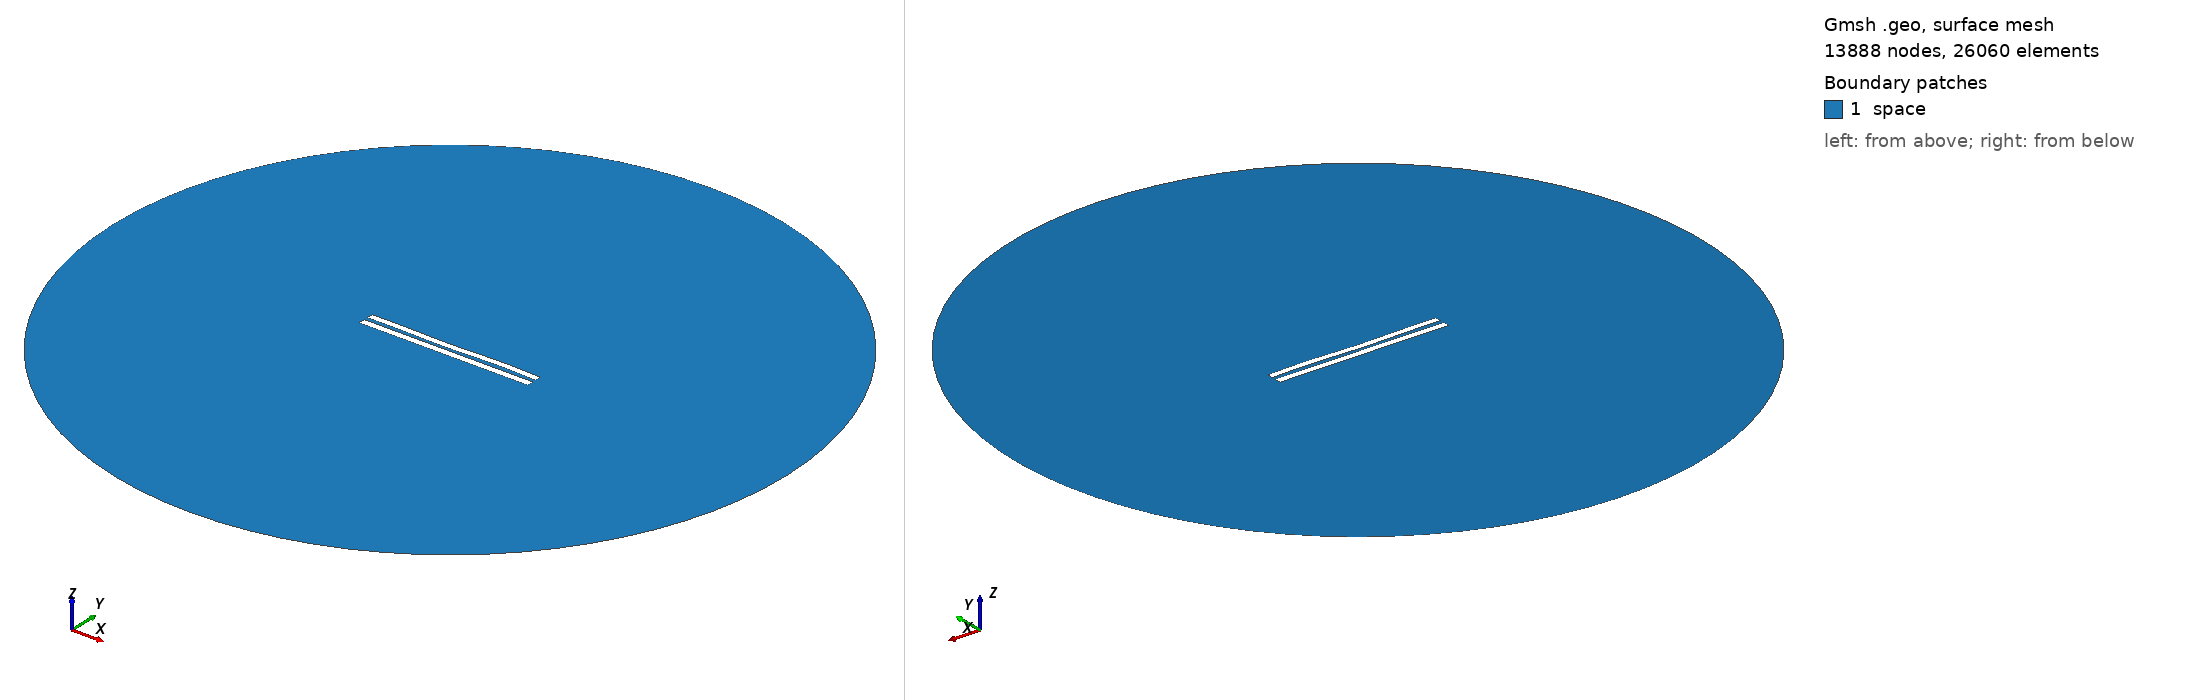

Gmsh geometry script, surface-meshed: 13888 nodes, 26060 surface elements. Boundary patches (legend numbers): 1 space. Left view from above one corner, right view from below the opposite corner. Legend entries are the model's physical surfaces. The drawing asked Gmsh for element sizes between 1% and 20% of the model's largest extent; the script's own settings can give other sizes.

=== 5880.geo (drawn) ===
//---------------------------------------
// Geometry kernel
//---------------------------------------

SetFactory("OpenCASCADE");



//---------------------------------------
// Parameters of the geometry
//---------------------------------------

// Overetch of the upper plate
overetch = 0.125;

// Distance between the plates
distance = 2.5;

// Discretization over the x axis (for the deformation)
nx = 50; 

// Length of the plate
L = 100 - overetch; 

// Number of modes
n = 4; 

// 1st mode coefficient
coeff(1) = 0.0;
beta(1) = 0.596864 * 3.1415926535 / L;

// 2nd mode coefficient
coeff(2) = -0.15;
beta(2) = 1.49418 * 3.1415926535 / L;

// 3rd mode coefficient
coeff(3) = -0.15;
beta(3) = 2.50025 * 3.1415926535 / L;

// 4th mode coefficient
coeff(4) = 0.15;
beta(4) = 3.49999 * 3.1415926535 / L;



//---------------------------------------
// Upper plate (deformed rectangle)
//---------------------------------------

// Coordiantes of the upper plate
xmin = -50;
xmax = 50 - overetch;

// Height of the upper plate
yheight = 4 - 2 * overetch;

// Indexes of the points
UpperID[] = {};
LowerID[] = {};
LeftID[] = {};
RightID[] = {};

// Point index
p = 1;

// Horizontal edges
For i In {1:nx}
    x = xmin + (i-1)*(xmax - xmin)/(nx-1);

    y_bottom = distance / 2 + overetch;
    For j In {1:n}
        C = (Cosh(beta(j)*L) + Cos(beta(j)*L)) / (Sinh(beta(j)*L) + Sin(beta(j)*L));
        y_bottom  = y_bottom + coeff(j) * (Cosh(beta(j)*(x+50)) - Cos(beta(j)*(x+50)) - C * (Sinh(beta(j)*(x+50)) - Sin(beta(j)*(x+50))));
    EndFor

    y_top = y_bottom + yheight;

    Point(p) = {x, y_top, 0, 1.0};
    UpperID[i] = p;
    p = p + 1;

    Point(p) = {x, y_bottom, 0, 1.0};
    LowerID[i] = p;
    p = p + 1;
EndFor

// Create point lists
UpperPts[] = {}; LowerPts[] = {};
For i In {1:nx}
  UpperPts[] += {UpperID[i]};
  LowerPts[] += {LowerID[i]};
EndFor

// Build splines
Spline(1) = {UpperPts[]};
Spline(2) = {LowerPts[]};
Line(3) = {LowerPts[nx-1], UpperPts[nx-1]};
Line(4) = {LowerPts[0], UpperPts[0]};

// Build the plane surface
Curve Loop(1) = {2, 3, -1, -4};
Plane Surface(1) = {1};



//---------------------------------------
// Lower plate (rectangle)
//---------------------------------------

// Vertices
Point(1001) = {-50, -1, 0, 1.0};
Point(1002) = { 50, -1, 0, 1.0};
Point(1003) = { 50,  -5, 0, 1.0};
Point(1004) = {-50,  -5, 0, 1.0};

// Edges
Line(5) = {1001, 1002};
Line(6) = {1002, 1003};
Line(7) = {1003, 1004};
Line(8) = {1004, 1001};

// Plane surface
Line Loop(2) = {5, 6, 7, 8};
Plane Surface(2) = {2}; 



//---------------------------------------
// Outer (fictious) boundary
//---------------------------------------

// Points
Point(1005) = {0, 0, 0};       // Center
Point(1006) = {200, 0, 0};     // Start point
Point(1007) = {0, 200, 0};     // 90 degrees
Point(1008) = {-200, 0, 0};    // 180 degrees
Point(1009) = {0, -200, 0};    // 270 degrees

// Circle arcs (each needs start, center, end)
Circle(9) = {1006, 1005, 1007};
Circle(10) = {1007, 1005, 1008};
Circle(11) = {1008, 1005, 1009};
Circle(12) = {1009, 1005, 1006};

// Plane surface for the entire domain
Curve Loop(3) = {9, 10, 11, 12};
Surface(3) = {3};

// Subtract the plates from the whole domain to obtain the actual domain where we want to solve the equations
BooleanDifference{ Surface{3}; Delete; }{ Surface{1}; Surface{2}; Delete; }




//---------------------------------------
// Transfinite Lines/Curves
//---------------------------------------

// Set the number of points on the boundaries
r = 7;

// Plates
Transfinite Curve {1, 2} = 50*r Using Progression 1;
Transfinite Curve {3, 4} = 2*r Using Progression 1;
Transfinite Line {5, 7} = 50*r Using Progression 1;
Transfinite Line {6, 8} = 2*r Using Progression 1;

// Outer boundary
Transfinite Line {9, 10, 11, 12} = 20 Using Progression 1;



//---------------------------------------
// Physical groups
//---------------------------------------                

// Physical curves (boundaries)
Physical Line("force_segment", 10) = {2};
Physical Line("upper_plate", 11) = {1, 3, 4};
Physical Line("lower_plate", 12) = {5, 6, 7, 8};
Physical Line("boundary", 20) = {9, 10, 11, 12};

// Physical Surfaces
Physical Surface("space", 30) = {3};



//---------------------------------------
// 6. Generate the Mesh
//---------------------------------------

// 2D mesh generation
Mesh 2;
